Run: headless pygame with SDL's dummy video driver; simulated clock (each Clock.tick advances the game by its frame time, no real sleeping); random seed 0; keys injected as events and as key.get_pressed() state; no mouse input.
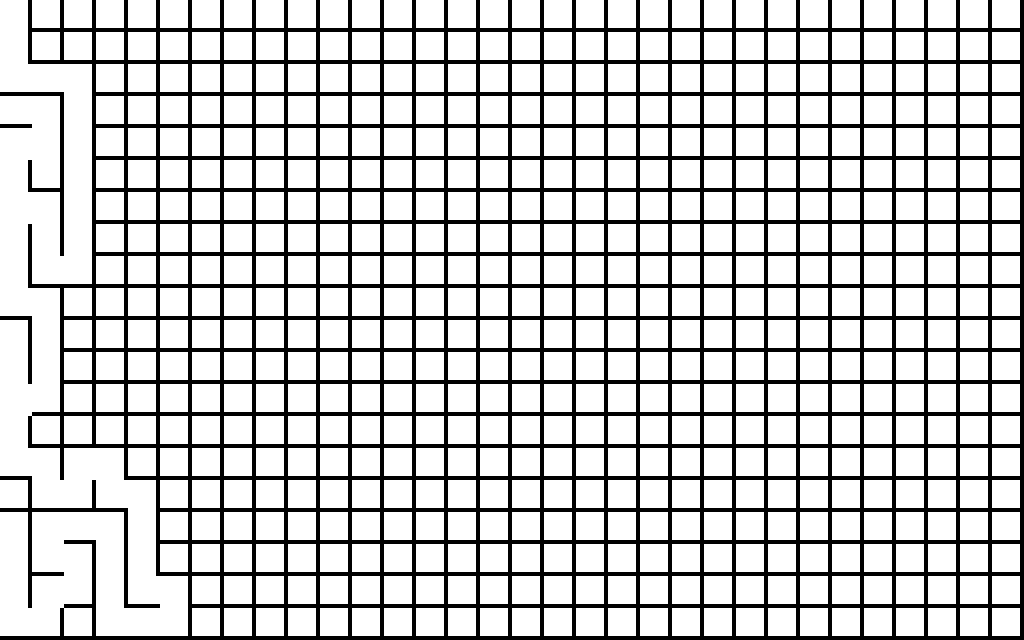
Frame 1 of 4 · flips 1–60 · no input
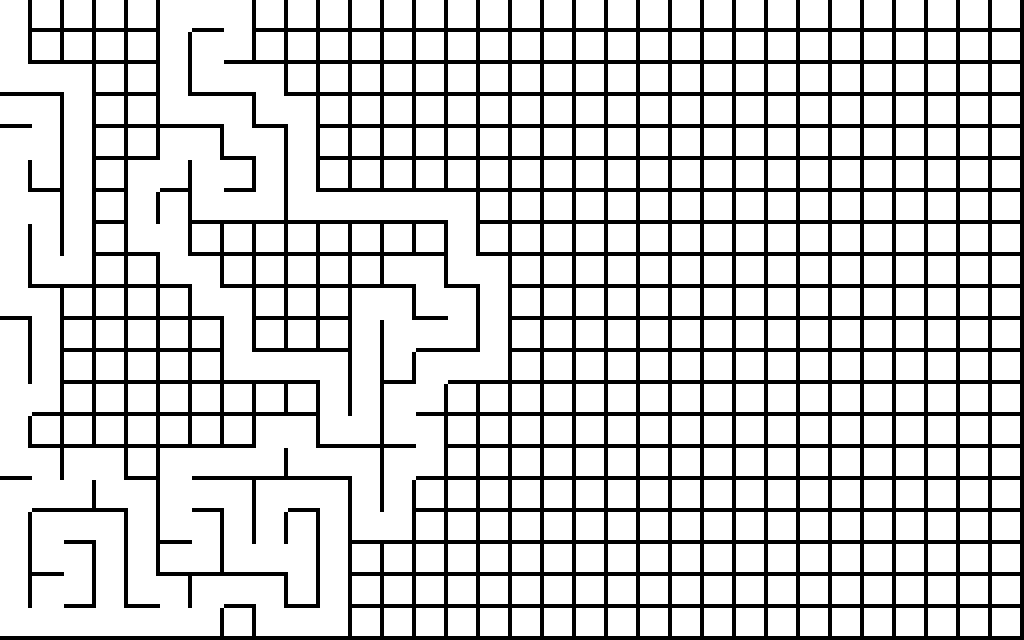
Frame 2 of 4 · flips 61–180 · tapped SPACE, RETURN · held RIGHT (→), D
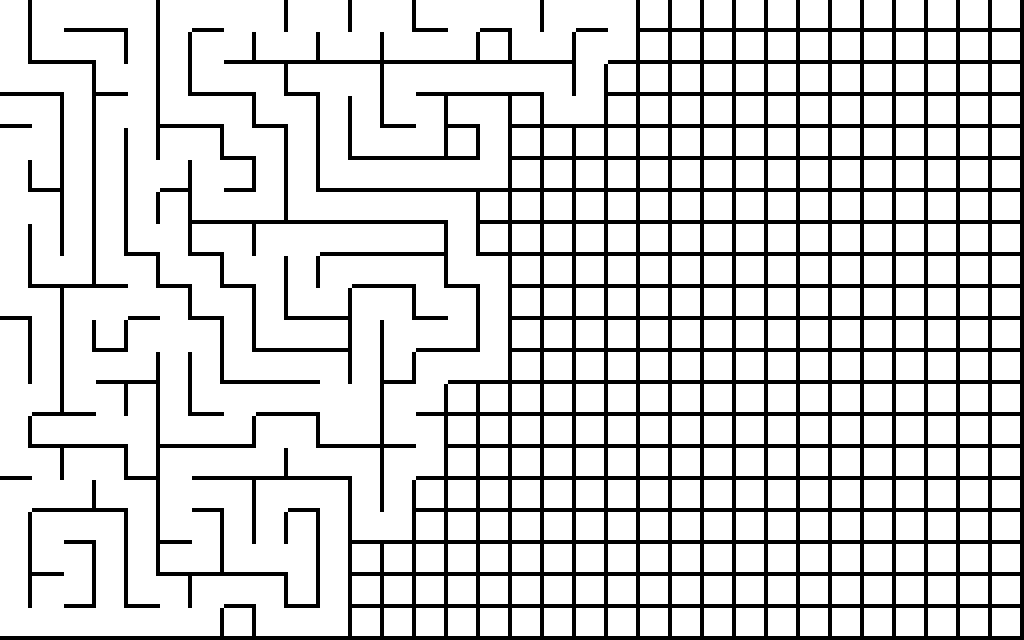
Frame 3 of 4 · flips 181–300 · held DOWN (↓), S
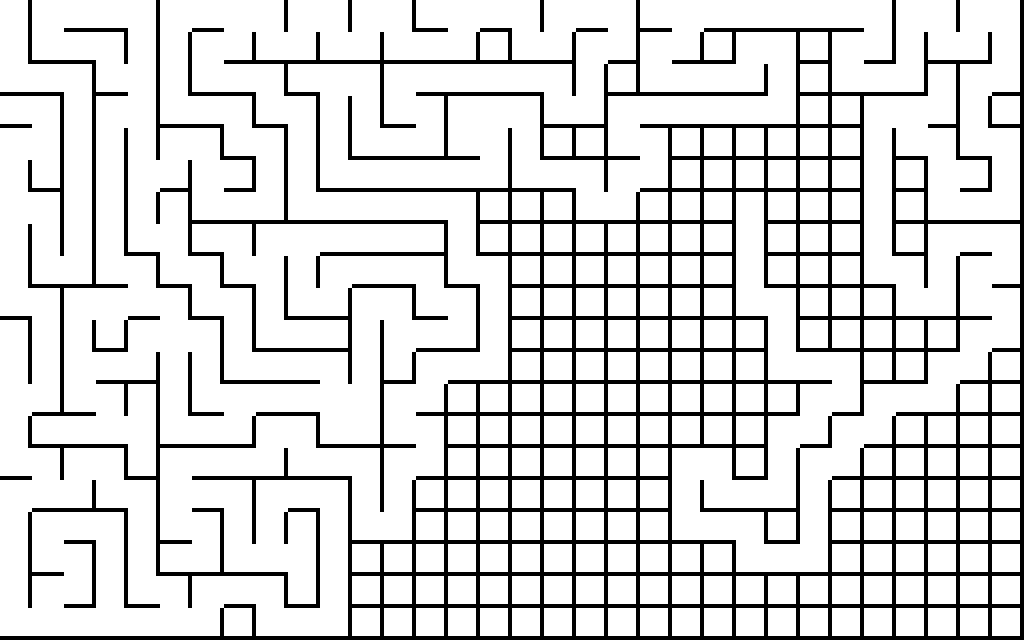
Frame 4 of 4 · flips 301–420 · held LEFT (←), A, UP (↑), W

The pygame program that drew these frames:

import random
import pygame


pygame.init()


class Stack:
    """
    LIFO: Last In First Out
    """

    def __init__(self, iter__: iter = None):
        if iter__ is None:
            iter__ = []
        self.stack = list(iter__)
        self.iter = iter(self.stack)

    def get_data(self):
        data = self.stack[-1]
        del self.stack[-1]
        return data

    def add(self, data):
        self.stack.append(data)


class MainApp:

    SPEED = 60

    def __init__(self):
        self.screen_size = (1024, 640)
        self.screen = pygame.display.set_mode(self.screen_size, pygame.DOUBLEBUF)
        pygame.display.set_caption("Backtracking algorithm for mazes.")
        self.running = True
        self.maze = Maze(self)
        self.clock = pygame.time.Clock()

    def run(self):
        while self.running:
            self.maze.update()
            pygame.display.flip()
            for event in pygame.event.get():
                if event.type == pygame.QUIT:
                    self.running = False
            self.clock.tick(5 * self.SPEED)


class Maze:

    def __init__(self, app: MainApp):
        self.app = app
        self.tiles = {}
        for x in range(self.app.screen_size[0] // Tile.SIZE):
            for y in range(self.app.screen_size[1] // Tile.SIZE):
                self.tiles[x, y] = Tile((x, y))
        self.tracker = Tracker(self)

    def update(self):
        self.tracker.update()
        for tile in self.tiles.values():
            tile.display(self.app.screen)


class Tile:

    SIZE = 32

    def __init__(self, coordinates: (int, int)):
        self.image = pygame.Surface((self.SIZE, self.SIZE))
        self.rect = pygame.Rect(*[c * self.SIZE for c in coordinates], self.SIZE, self.SIZE)
        self.east = True
        self.south = True
        self.visited = False

    def display(self, screen: pygame.Surface):
        self.image.fill("white")
        x = self.SIZE // 8
        if self.east:
            self.image.fill("black", (self.SIZE - x, 0, x, self.SIZE))
        if self.south:
            self.image.fill("black", (0, self.SIZE - x, self.SIZE, x))
        screen.blit(self.image, self.rect)

    def visit(self):
        self.visited = True


class Tracker:

    @staticmethod
    def is_accessible(tile: Tile) -> bool:
        return tile is not None and not tile.visited

    def __init__(self, maze: Maze, position: (int, int) = None):
        self.maze = maze
        if position is None:
            position = (0, 0)
        self.x, self.y = 0, 0
        self.history = Stack()
        self.goto(self.maze.tiles.get(position))

    def accessible_neighbor(self, tile: Tile) -> list:
        accessible = []

        def get(x_, y_):
            return self.maze.tiles.get((x_, y_), None)

        def check(tile_: Tile):
            if self.is_accessible(tile_):
                accessible.append(tile_)

        if tile is not None:
            x = tile.rect.x // Tile.SIZE
            y = tile.rect.y // Tile.SIZE
            check(get(x, y-1))
            check(get(x+1, y))
            check(get(x, y+1))
            check(get(x-1, y))

        return accessible

    def find(self):
        while True:
            try:
                data = self.history.get_data()
                if self.accessible_neighbor(data):
                    self.goto(data)
                    self.update()
                    break
            except IndexError:
                break

    def goto(self, tile: Tile):
        tile.visit()
        old = self.maze.tiles.get((self.x, self.y))
        self.history.add(tile)

        x = tile.rect.x // Tile.SIZE
        y = tile.rect.y // Tile.SIZE

        if x < self.x:
            tile.east = False
        elif x > self.x:
            old.east = False
        elif y < self.y:
            tile.south = False
        elif y > self.y:
            old.south = False

        self.x, self.y = tile.rect.x // Tile.SIZE, tile.rect.y // Tile.SIZE

    def update(self):
        accessible = self.accessible_neighbor(self.maze.tiles.get((self.x, self.y)))

        if accessible:
            self.goto(random.choice(accessible))
        else:
            self.find()


main_app = MainApp()

if __name__ == '__main__':
    main_app.run()

pygame.quit()
